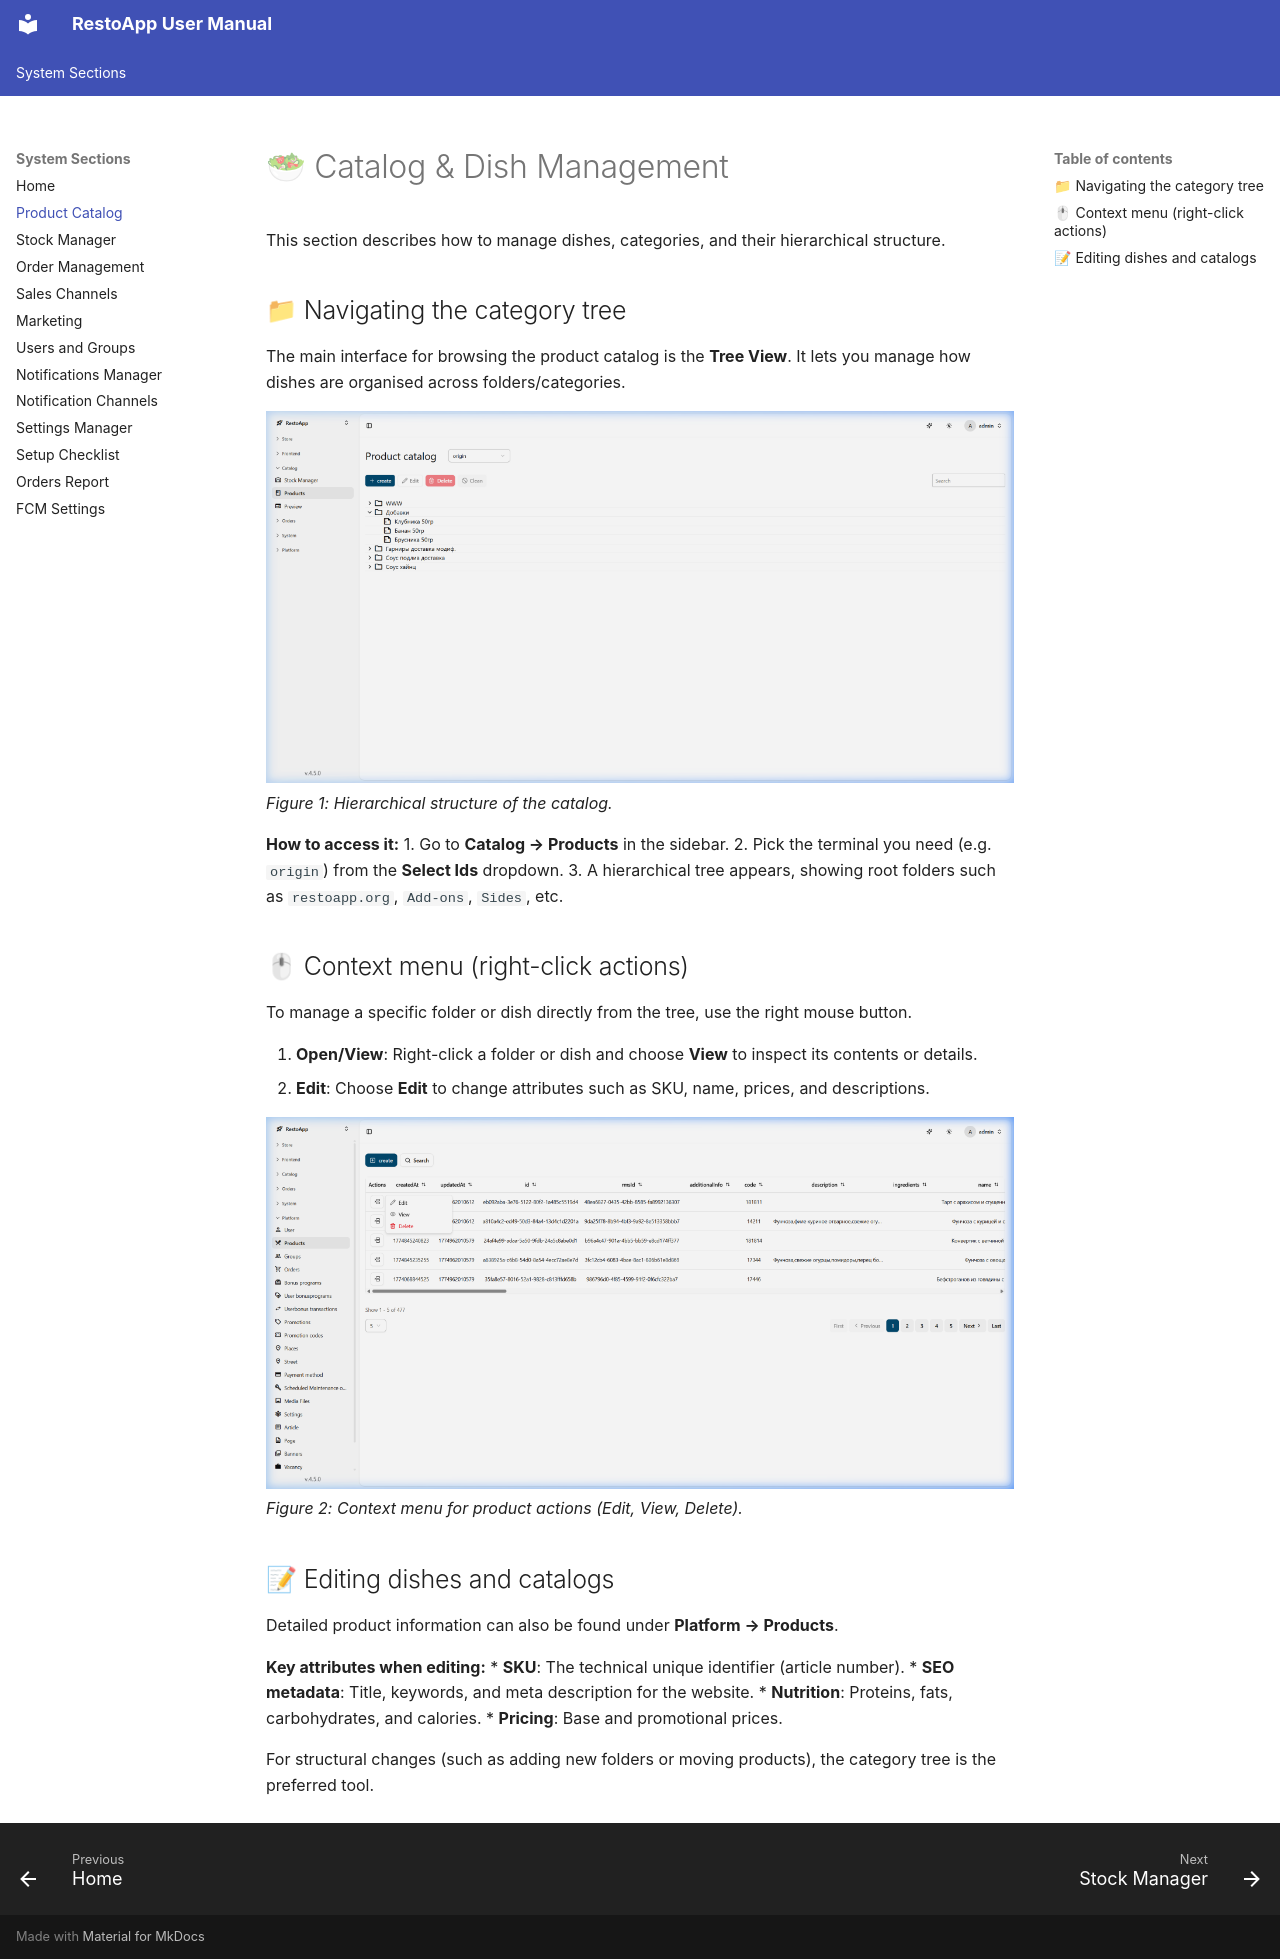

repository: webresto/restoapp-user-manual · page: catalog/index.html · generator: mkdocs

# 🥗 Catalog & Dish Management

This section describes how to manage dishes, categories, and their hierarchical structure.

## 📁 Navigating the category tree
The main interface for browsing the product catalog is the **Tree View**. It lets you manage how dishes are organised across folders/categories.

![Catalog tree view](screenshots/catalog_tree.png)
*Figure 1: Hierarchical structure of the catalog.*

**How to access it:**
1.  Go to **Catalog → Products** in the sidebar.
2.  Pick the terminal you need (e.g. `origin`) from the **Select Ids** dropdown.
3.  A hierarchical tree appears, showing root folders such as `restoapp.org`, `Add-ons`, `Sides`, etc.

## 🖱 Context menu (right-click actions)
To manage a specific folder or dish directly from the tree, use the right mouse button.

1.  **Open/View**: Right-click a folder or dish and choose **View** to inspect its contents or details.
2.  **Edit**: Choose **Edit** to change attributes such as SKU, name, prices, and descriptions.

![Product actions](screenshots/product_actions.png)
*Figure 2: Context menu for product actions (Edit, View, Delete).*

## 📝 Editing dishes and catalogs
Detailed product information can also be found under **Platform → Products**.

**Key attributes when editing:**
*   **SKU**: The technical unique identifier (article number).
*   **SEO metadata**: Title, keywords, and meta description for the website.
*   **Nutrition**: Proteins, fats, carbohydrates, and calories.
*   **Pricing**: Base and promotional prices.

For structural changes (such as adding new folders or moving products), the category tree is the preferred tool.
